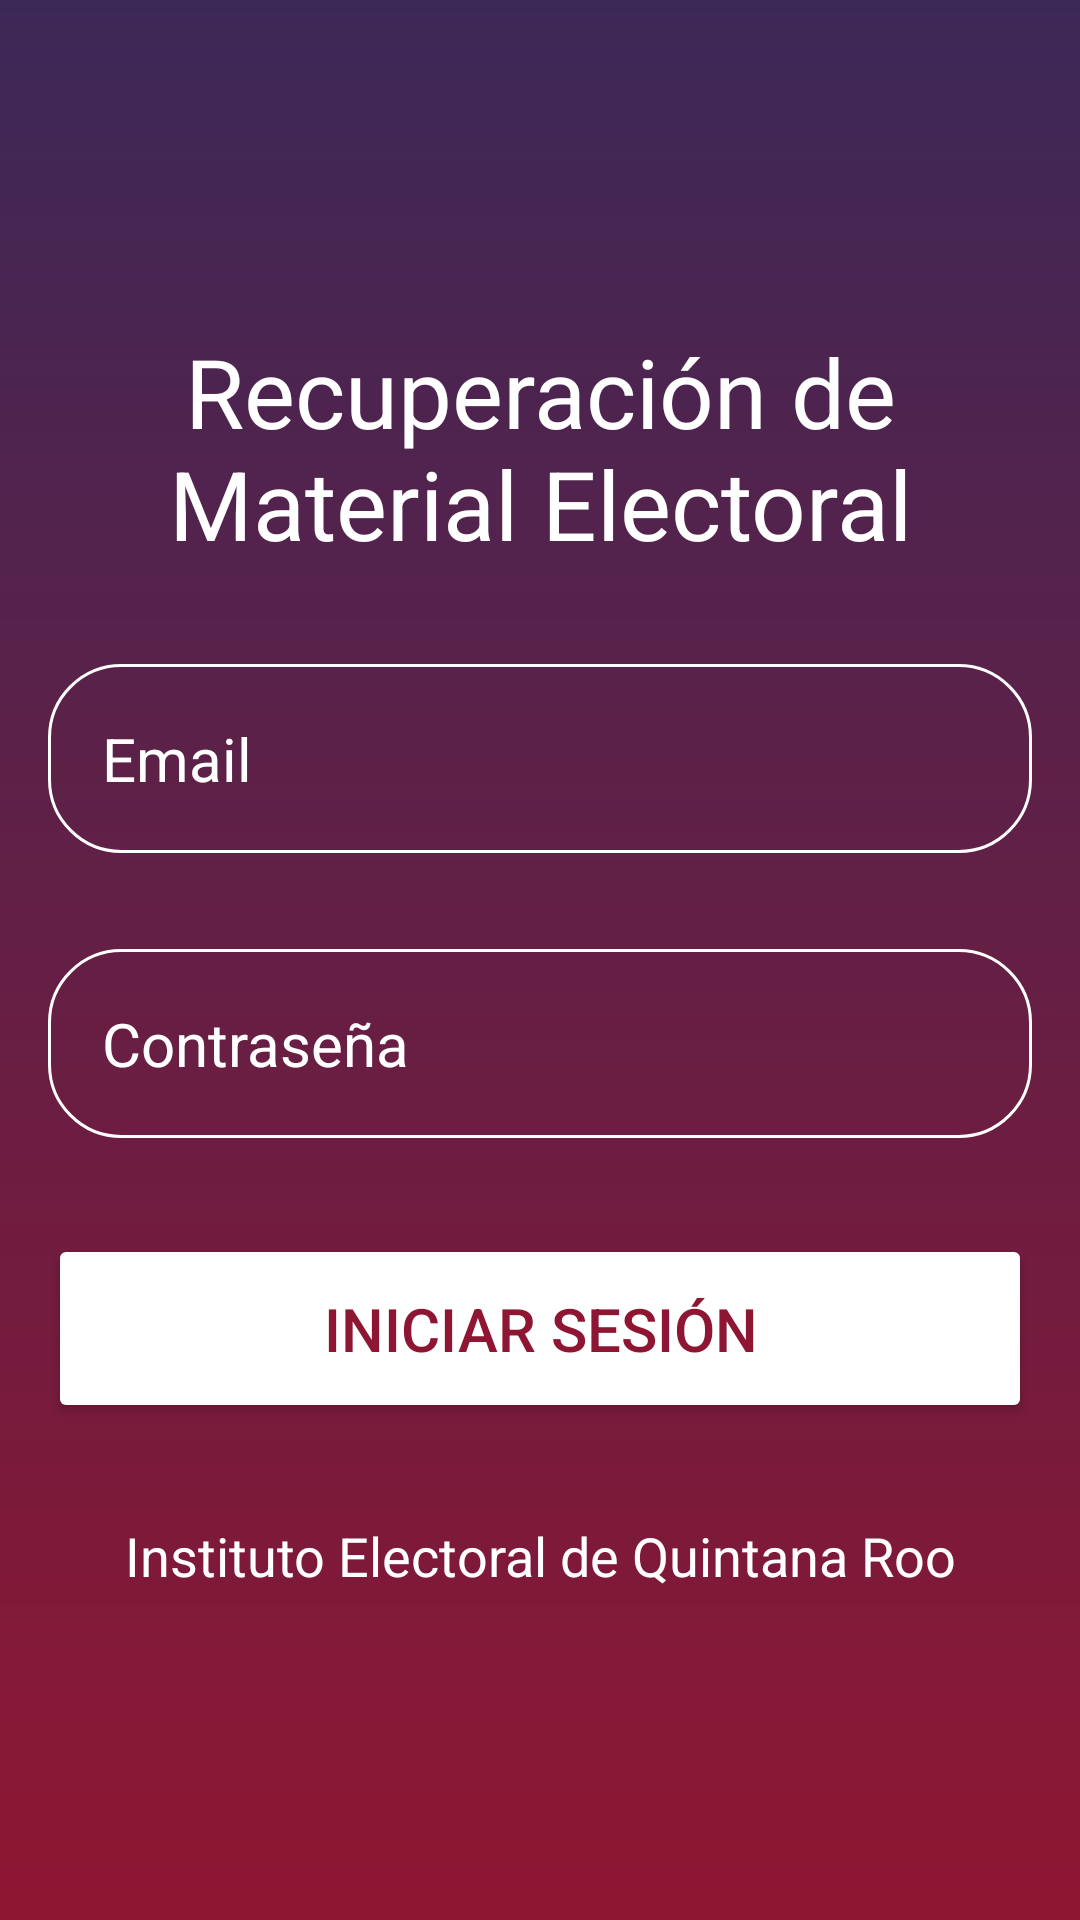

This screen was rendered from an Android layout file. Write that file and the resources it references.
<!-- AndroidManifest.xml: application theme Theme.Material_electoral -->
<!-- res/layout/activity_login.xml -->
<?xml version="1.0" encoding="utf-8"?>
<LinearLayout xmlns:android="http://schemas.android.com/apk/res/android"
    xmlns:app="http://schemas.android.com/apk/res-auto"
    xmlns:tools="http://schemas.android.com/tools"
    android:layout_width="match_parent"
    android:layout_height="match_parent"
    android:background="@drawable/login_background"
    android:gravity="center"
    android:padding="16dp"
    tools:context=".login.ui.view.LoginActivity"
    android:orientation="vertical">

    <RelativeLayout
        android:id="@+id/loader"
        android:layout_width="match_parent"
        android:layout_height="match_parent"
        android:visibility="gone">

        <ProgressBar
            android:layout_width="wrap_content"
            android:layout_height="wrap_content"
            android:layout_centerInParent="true"/>

    </RelativeLayout>

    <LinearLayout
        android:layout_width="match_parent"
        android:layout_height="wrap_content"
        android:gravity="center"
        android:orientation="vertical">

        <TextView
            android:layout_width="match_parent"
            android:layout_height="wrap_content"
            android:textAlignment="center"
            android:text="Recuperación de Material Electoral"
            android:textColor="@color/md_theme_light_onPrimary"
            android:textSize="32sp"/>

        <EditText
            android:layout_width="match_parent"
            android:layout_height="wrap_content"
            android:layout_marginTop="32dp"
            android:hint="Email"
            android:textColor="@color/md_theme_light_onPrimary"
            android:textColorHint="@color/md_theme_light_onPrimary"
            android:textSize="20sp"
            android:background="@drawable/rounded_corner"
            android:padding="18dp"
            android:inputType="text"
            android:id="@+id/email_input"/>

        <EditText
            android:layout_width="match_parent"
            android:layout_height="wrap_content"
            android:layout_marginTop="32dp"
            android:hint="Contraseña"
            android:textColor="@color/md_theme_light_onPrimary"
            android:textColorHint="@color/md_theme_light_onPrimary"
            android:textSize="20sp"
            android:background="@drawable/rounded_corner"
            android:padding="18dp"
            android:inputType="textPassword"
            android:id="@+id/password_input"/>

        <Button
            android:id="@+id/login_btn"
            android:layout_width="match_parent"
            android:layout_height="wrap_content"
            android:layout_marginTop="32dp"
            android:backgroundTint="@color/md_theme_light_onPrimary"
            android:padding="18dp"
            android:text="Iniciar sesión"
            android:textColor="@color/seed"
            android:textSize="20sp"
            app:cornerRadius="24dp" />

        <TextView
            android:layout_width="match_parent"
            android:layout_height="wrap_content"
            android:text="Instituto Electoral de Quintana Roo"
            android:textColor="@color/md_theme_light_onPrimary"
            android:textSize="18sp"
            android:textAlignment="center"
            android:layout_marginTop="32dp"/>

    </LinearLayout>

</LinearLayout>
<!-- resources referenced by this layout -->
<resources>
  <color name="md_theme_light_onPrimary">#FFFFFF</color>
  <color name="seed">#8E1632</color>
  <!-- drawable login_background (drawable) -->
  <?xml version="1.0" encoding="utf-8"?>
  <shape xmlns:android="http://schemas.android.com/apk/res/android">
  
      <gradient android:type="linear" android:angle="270"
          android:startColor="#3C2857"
          android:endColor="#8E1632"/>
  </shape>
  <!-- drawable rounded_corner (drawable) -->
  <?xml version="1.0" encoding="utf-8"?>
  <shape xmlns:android="http://schemas.android.com/apk/res/android"
      android:shape="rectangle">
  
      <corners android:radius="24dp"/>
      <stroke android:width="1dip" android:color="@color/md_theme_light_onPrimary"/>
  
  </shape>
  <color name="md_theme_light_primary">#AC2F46</color>
  <color name="md_theme_light_primaryContainer">#FFDADB</color>
  <color name="md_theme_light_onPrimaryContainer">#40000F</color>
  <color name="md_theme_light_secondary">#704DA0</color>
  <color name="md_theme_light_onSecondary">#FFFFFF</color>
  <color name="md_theme_light_secondaryContainer">#EDDCFF</color>
  <color name="md_theme_light_onSecondaryContainer">#290055</color>
  <color name="md_theme_light_tertiary">#775930</color>
  <color name="md_theme_light_onTertiary">#FFFFFF</color>
  <color name="md_theme_light_tertiaryContainer">#FFDDB5</color>
  <color name="md_theme_light_onTertiaryContainer">#2A1800</color>
  <color name="md_theme_light_error">#BA1A1A</color>
  <color name="md_theme_light_errorContainer">#FFDAD6</color>
  <color name="md_theme_light_onError">#FFFFFF</color>
  <color name="md_theme_light_onErrorContainer">#410002</color>
  <color name="md_theme_light_background">#FFFBFF</color>
  <color name="md_theme_light_onBackground">#201A1A</color>
  <color name="md_theme_light_surface">#FFFBFF</color>
  <color name="md_theme_light_onSurface">#201A1A</color>
  <color name="md_theme_light_surfaceVariant">#F4DDDE</color>
  <color name="md_theme_light_onSurfaceVariant">#524344</color>
  <color name="md_theme_light_outline">#857374</color>
  <color name="md_theme_light_inverseOnSurface">#FBEEEE</color>
  <color name="md_theme_light_inverseSurface">#362F2F</color>
  <color name="md_theme_light_inversePrimary">#FFB2B9</color>
</resources>
